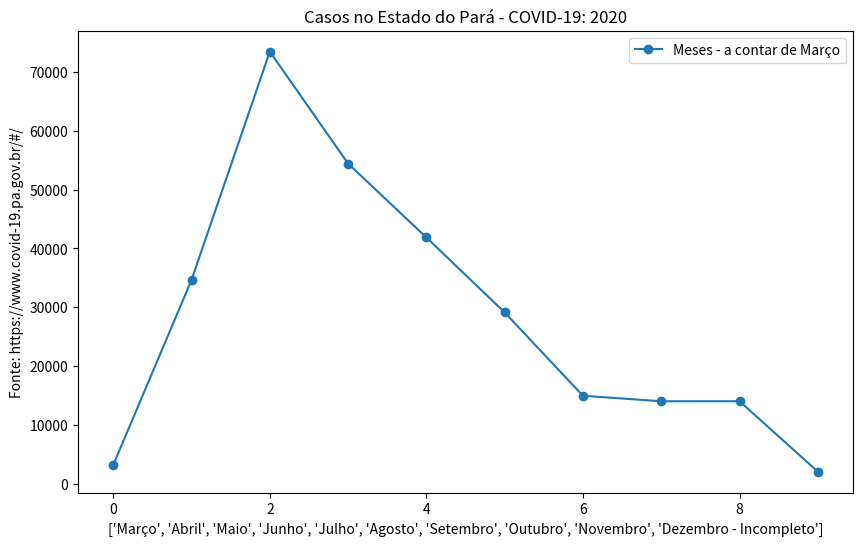

The script that saved this image:
# -*- coding: utf-8 -*-
"""Untitled3.ipynb

Automatically generated by Colaboratory.

Original file is located at
    https://colab.research.google.com/<link-removed>
"""

import matplotlib.pyplot as plt 
plt.figure(figsize=(10,6))

meses = ["Março","Abril","Maio","Junho","Julho","Agosto","Setembro","Outubro","Novembro","Dezembro - Incompleto"]
casos = [3195,34632,73449,54406,41861,29106,14957,14018,14023,2067]
titulo = "Casos no Estado do Pará - COVID-19: 2020"
legend = ["Meses - a contar de Março"]

plt.title(titulo)
#plt.barh(meses,casos)
plt.plot(casos, marker = 'o')
plt.xlabel(meses)
plt.ylabel('Fonte: https://www.covid-19.pa.gov.br/#/')
plt.legend(legend)
plt.show()